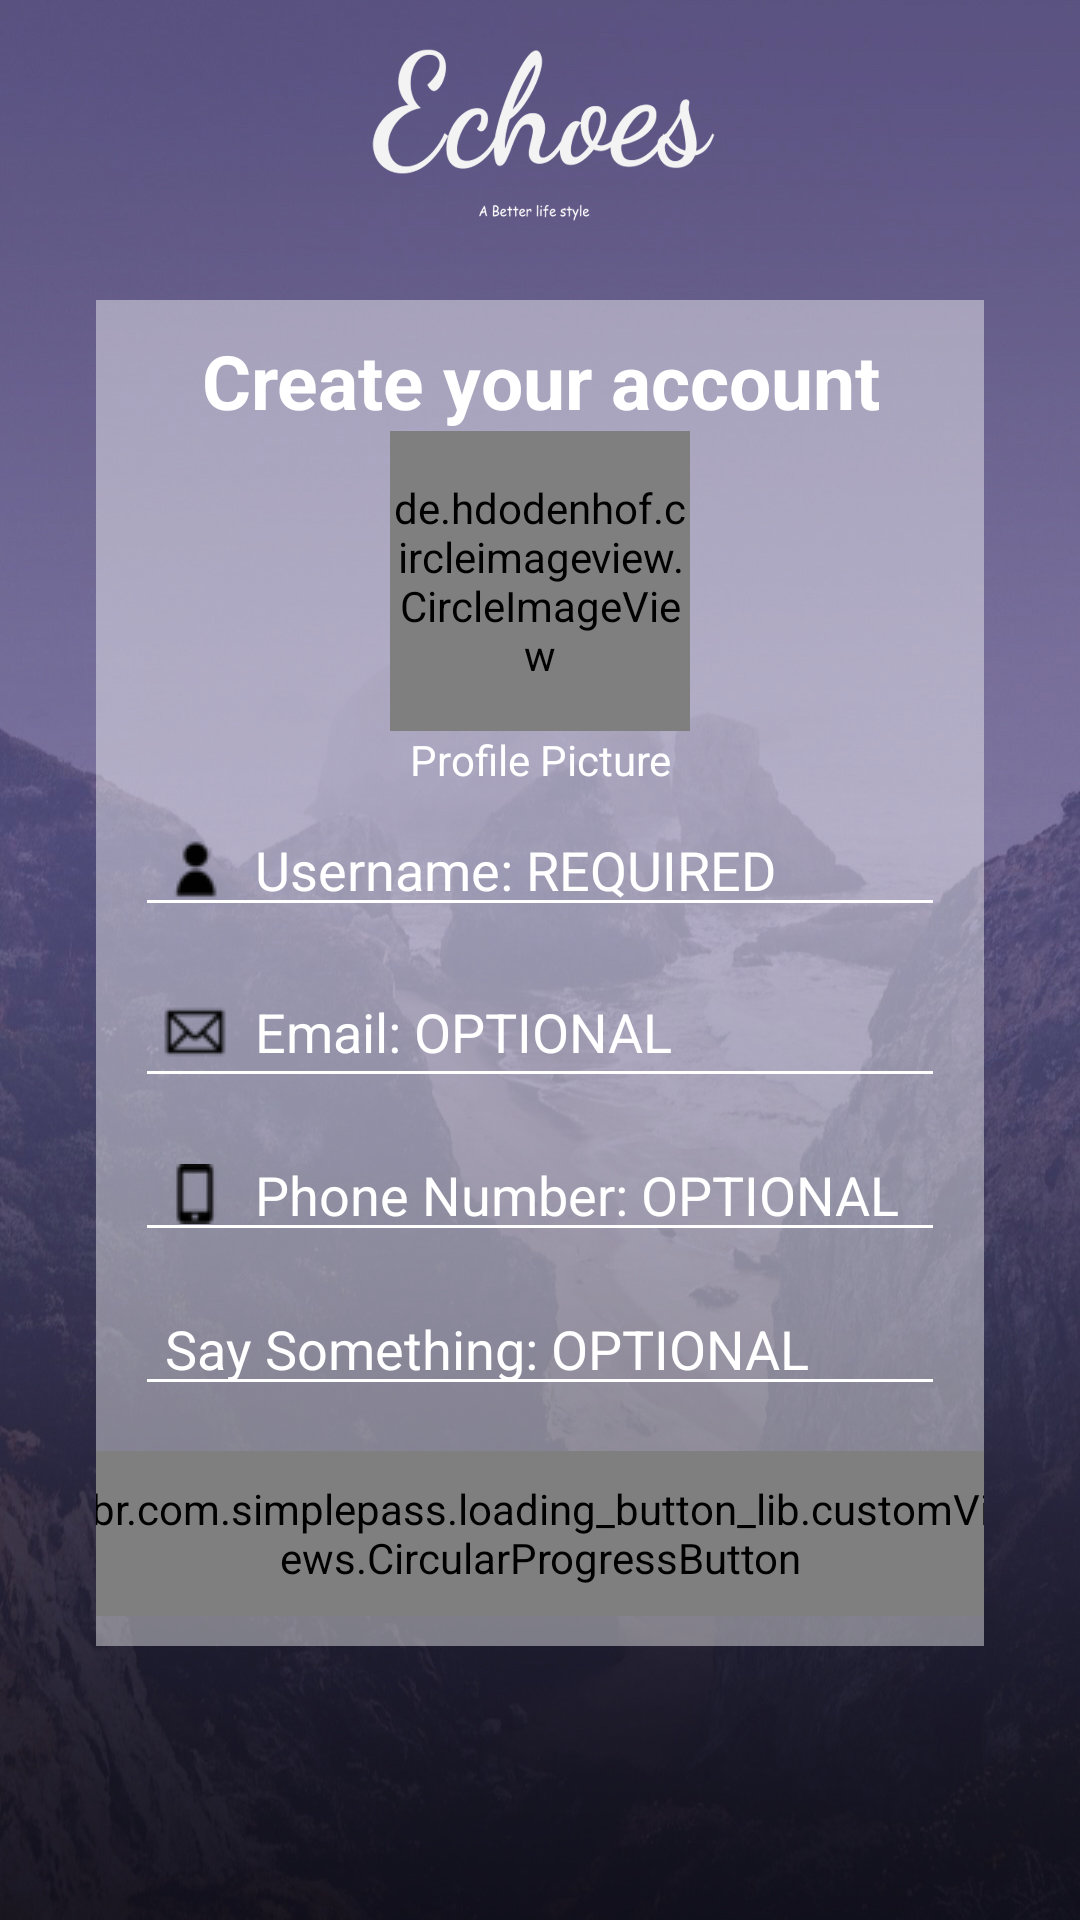

This screen was rendered from an Android layout file. Write that file and the resources it references.
<!-- AndroidManifest.xml: application theme Theme.AppCompat.Light.NoActionBar -->
<!-- res/layout/activity_sign_up.xml -->
<?xml version="1.0" encoding="utf-8"?>
<FrameLayout xmlns:android="http://schemas.android.com/apk/res/android"
    xmlns:tools="http://schemas.android.com/tools"
    tools:context="com.example.cmput301f17t19.echoes.Activities.SignUpActivity"
    android:layout_width="match_parent"
    android:layout_height="match_parent">


<LinearLayout xmlns:android="http://schemas.android.com/apk/res/android"
    xmlns:app="http://schemas.android.com/apk/res-auto"
    xmlns:tools="http://schemas.android.com/tools"
    android:layout_width="match_parent"
    android:layout_height="match_parent"
    android:gravity="center_horizontal"
    android:orientation="vertical"
    android:paddingBottom="@dimen/activity_vertical_margin"
    android:paddingLeft="@dimen/activity_horizontal_margin"
    android:id="@+id/myLayout2"
    android:paddingRight="@dimen/activity_horizontal_margin"
    android:background="@drawable/bg4"
    >

    <ImageView
        android:id="@+id/imageView"
        android:layout_width="match_parent"
        android:layout_height="100dp"
        app:layout_constraintTop_toTopOf="parent"
        android:src="@drawable/logo8"
        app:layout_constraintLeft_toLeftOf="parent"
        app:layout_constraintRight_toRightOf="parent"

        android:layout_alignParentTop="true"
        android:layout_centerHorizontal="true" />





    <ScrollView
        android:id="@+id/login_form"
        android:layout_width="match_parent"
        android:layout_height="fill_parent"
        android:layout_gravity="center"
        android:paddingLeft="@dimen/activity_horizontal_margin"
        android:paddingRight="@dimen/activity_horizontal_margin"
        android:layout_weight="1"
        >



    <LinearLayout
        android:id="@+id/info"
        android:layout_width="match_parent"
        android:layout_height="fill_parent"
        android:background="@color/transparent"
        android:orientation="vertical">

        <TextView
            android:id="@+id/create_profile_title"
            android:layout_marginTop="10dp"
            android:layout_width="match_parent"
            android:layout_height="wrap_content"
            android:textStyle="bold"
            android:textColor="@color/white"
            android:text="Create your account"
            android:textSize="25dp"
            android:textAlignment="center"
            app:layout_constraintRight_toRightOf="parent"
            />



        <de.hdodenhof.circleimageview.CircleImageView
            xmlns:app="http://schemas.android.com/apk/res-auto"
            android:id="@+id/profile_image"
            android:layout_width="100dp"
            android:layout_height="100dp"
            android:src="@drawable/user_profile_icon"
            app:civ_border_width="2dp"
            android:layout_gravity="center"
            app:civ_border_color="#FF000000"/>


        <TextView
            android:id="@+id/profile_picture_text"
            android:layout_width="wrap_content"
            android:layout_height="wrap_content"
            android:layout_gravity="center"
            android:textAlignment="center"
            android:textColor="@color/white"
            android:text="Profile Picture"
            />


        <EditText
            android:id="@+id/user_name"

            android:textColorHint="@color/white"
            android:textSize="18dp"
            android:backgroundTint="@color/white"
            android:layout_width="270dp"
            android:layout_height="wrap_content"
            android:layout_gravity="center"
            android:layout_marginTop="5dp"
            android:textColor="@color/white"
            android:drawableLeft="@drawable/user"
            android:drawablePadding="10dp"
            android:paddingStart="10dp"
            android:ems="10"
            android:hint="Username: REQUIRED"
            android:inputType="textPersonName" />

        <EditText
            android:id="@+id/user_email"

            android:textColorHint="@color/white"
            android:textSize="18dp"
            android:backgroundTint="@color/white"
            android:drawableLeft="@drawable/email_icon"
            android:layout_width="270dp"
            android:layout_height="wrap_content"
            android:drawablePadding="5dp"
            android:layout_gravity="center"
            android:layout_marginTop="10dp"
            android:textColor="@color/white"
            android:ems="10"
            android:paddingStart="5dp"
            android:inputType="textEmailAddress"
            android:hint="Email: OPTIONAL"
            />

        <EditText
            android:id="@+id/phone_number"
            android:layout_width="270dp"
            android:layout_height="wrap_content"
            android:layout_gravity="center"
            android:drawablePadding="10dp"
            android:paddingStart="10dp"
            android:drawableLeft="@drawable/phone_icon"
            android:layout_marginTop="10dp"
            android:ems="10"
            android:textColorHint="@color/white"
            android:textSize="18dp"
            android:backgroundTint="@color/white"
            android:inputType="phone"
            android:textColor="@color/white"
            android:hint="Phone Number: OPTIONAL"
            />


        <EditText
            android:id="@+id/user_comment"
            android:layout_width="270dp"
            android:layout_height="wrap_content"
            android:layout_gravity="center"
            android:paddingStart="10dp"
            android:layout_marginTop="10dp"
            android:textColorHint="@color/white"
            android:textSize="18dp"
            android:textColor="@color/white"
            android:inputType="text"
            android:backgroundTint="@color/white"
            android:hint="Say Something: OPTIONAL"
           />



        <br.com.simplepass.loading_button_lib.customViews.CircularProgressButton
            app:spinning_bar_color="@color/white"
            app:spinning_bar_width="4dp"
            app:initialCornerAngle="50dp"
            app:finalCornerAngle="50dp"
            android:transitionName="transition"
            android:id="@+id/signup"
            android:layout_width="300dp"
            android:layout_height="55dp"
            app:layout_constraintLeft_toLeftOf="parent"
            app:layout_constraintRight_toRightOf="parent"
            android:layout_gravity="center"
            android:background="@drawable/btn"
            android:layout_marginBottom="10dp"
            android:layout_marginTop="15dp"
            android:text="Sign Up"

            android:textAllCaps="false"
            android:textColor="@color/white"
            android:textSize="20dp"
             />

    </LinearLayout>

    </ScrollView>

</LinearLayout>

    <View
        android:id="@+id/animate_view2"
        android:layout_width="match_parent"
        android:layout_height="match_parent"
        android:background="@color/redPink"
        android:visibility="invisible"
        />

</FrameLayout>
<!-- resources referenced by this layout -->
<resources>
  <color name="redPink">#fc2f88</color>
  <color name="transparent">#6cffffff</color>
  <color name="white">#FFFFFF</color>
  <dimen name="activity_horizontal_margin">16dp</dimen>
  <dimen name="activity_vertical_margin">16dp</dimen>
  <!-- drawable bg4: jpg bitmap (drawable, 621224 bytes) -->
  <!-- drawable btn (drawable) -->
  <?xml version="1.0" encoding="utf-8"?>
  <shape xmlns:android="http://schemas.android.com/apk/res/android">
  
      <corners
          android:radius="20dp"/>
  
      <solid android:color="@color/redPink"
  
      />
  
  
  </shape>
  <!-- drawable email_icon: png bitmap (drawable, 596 bytes) -->
  <!-- drawable logo8: png bitmap (drawable, 89655 bytes) -->
  <!-- drawable phone_icon: png bitmap (drawable, 468 bytes) -->
  <!-- drawable user: png bitmap (drawable, 1370 bytes) -->
</resources>
